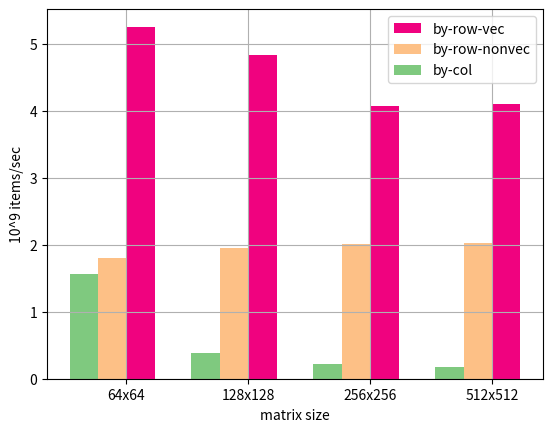

This figure's Python source:
# Tested with Python3.8 and matplotlib 3.3

import matplotlib.pyplot as plt
import matplotlib.cm as cm
import numpy as np

candidates = ['by-col', 'by-row-nonvec', 'by-row-vec']
parameters = ['64x64', '128x128', '256x256', '512x512']

dpoints = np.array([
    [1.56, 0.39, 0.22, 0.17],
    [1.81, 1.95, 2.01, 2.03],
    [5.26, 4.84, 4.08, 4.11]
    ])

fig = plt.figure()
ax = fig.add_subplot(111)

space = 0.3
num_candidates = len(candidates)
width = (1.0 - space) / num_candidates

for i, candidate in enumerate(candidates):
    indices = range(1, len(parameters) + 1)
    vals = dpoints[i, :]
    pos = [j - (1.0 - space) / 2 + i * width for j in indices]
    ax.bar(pos, vals, width=width, label=candidate,
           color=cm.Accent(float(i) / num_candidates))

ax.set_xticks(indices)
ax.set_xticklabels(parameters)
ax.grid(True, which='both')

ax.set_xlabel('matrix size')
ax.set_ylabel('10^9 items/sec')

handles, labels = ax.get_legend_handles_labels()
ax.legend(handles[::-1], labels[::-1], loc='upper right')

plt.show()
